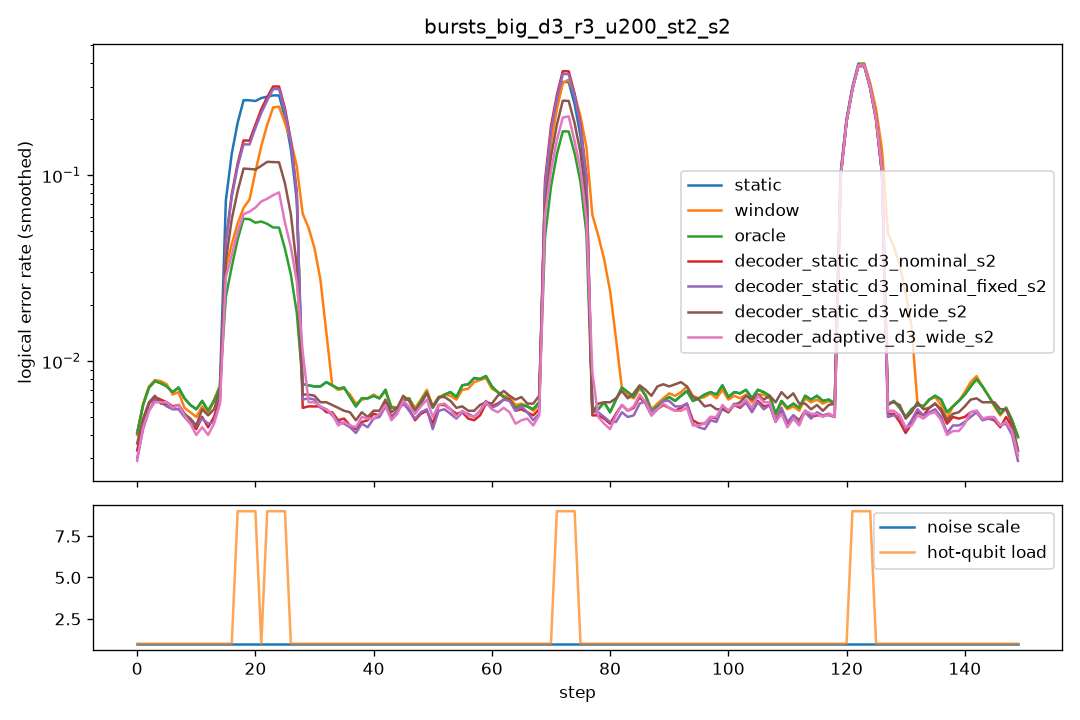

The table this chart was drawn from, first rows:
step, scale, n_hot, hot_p, static, window, oracle, decoder_static_d3_nominal_s2, decoder_static_d3_nominal_fixed_s2, decoder_static_d3_wide_s2, decoder_adaptive_d3_wide_s2
0, 1.0, 0, 0.0, 0.006, 0.0065, 0.006, 0.0045, 0.004, 0.0045, 0.0045
1, 1.0, 0, 0.0, 0.0065, 0.0055, 0.0065, 0.0055, 0.005, 0.007, 0.0045
2, 1.0, 0, 0.0, 0.008, 0.008, 0.008, 0.0065, 0.006, 0.0065, 0.0055
3, 1.0, 0, 0.0, 0.0085, 0.0095, 0.0085, 0.0065, 0.0065, 0.0065, 0.0075
4, 1.0, 0, 0.0, 0.007, 0.007, 0.007, 0.0065, 0.0055, 0.0055, 0.005
5, 1.0, 0, 0.0, 0.009, 0.0095, 0.009, 0.007, 0.008, 0.007, 0.0075
6, 1.0, 0, 0.0, 0.0055, 0.005, 0.0055, 0.0045, 0.004, 0.004, 0.0045
7, 1.0, 0, 0.0, 0.0065, 0.0065, 0.0065, 0.0055, 0.0045, 0.0065, 0.0055
8, 1.0, 0, 0.0, 0.006, 0.005, 0.006, 0.005, 0.0055, 0.005, 0.0055
9, 1.0, 0, 0.0, 0.009, 0.008, 0.009, 0.007, 0.0055, 0.0065, 0.006
10, 1.0, 0, 0.0, 0.0045, 0.0035, 0.0045, 0.004, 0.0055, 0.004, 0.004
11, 1.0, 0, 0.0, 0.003, 0.0035, 0.003, 0.002, 0.002, 0.0025, 0.002
12, 1.0, 0, 0.0, 0.005, 0.005, 0.005, 0.0035, 0.004, 0.0045, 0.0025
13, 1.0, 0, 0.0, 0.009, 0.0085, 0.009, 0.0085, 0.0075, 0.01, 0.0075
14, 1.0, 0, 0.0, 0.0055, 0.0055, 0.0055, 0.004, 0.004, 0.0045, 0.004
15, 1.0, 0, 0.0, 0.008, 0.0085, 0.008, 0.007, 0.006, 0.006, 0.007
16, 1.0, 0, 0.0, 0.009, 0.009, 0.009, 0.0085, 0.0085, 0.0095, 0.0085
17, 1.0, 8, 0.1, 0.334, 0.127, 0.079, 0.1935, 0.1915, 0.1435, 0.1145
18, 1.0, 8, 0.1, 0.2975, 0.063, 0.0595, 0.1825, 0.1715, 0.127, 0.052
19, 1.0, 8, 0.1, 0.312, 0.068, 0.0705, 0.187, 0.181, 0.1255, 0.066
20, 1.0, 8, 0.1, 0.3165, 0.067, 0.074, 0.199, 0.1825, 0.138, 0.0675
21, 1.0, 0, 0.0, 0.007, 0.045, 0.007, 0.0065, 0.006, 0.007, 0.019
22, 1.0, 8, 0.1, 0.323, 0.279, 0.067, 0.359, 0.3575, 0.14, 0.1305
23, 1.0, 8, 0.1, 0.345, 0.2615, 0.0635, 0.384, 0.357, 0.152, 0.0785
24, 1.0, 8, 0.1, 0.334, 0.2835, 0.0625, 0.3705, 0.3615, 0.154, 0.0785
25, 1.0, 8, 0.1, 0.3375, 0.291, 0.062, 0.3845, 0.376, 0.136, 0.0845
26, 1.0, 0, 0.0, 0.0065, 0.0565, 0.0065, 0.0045, 0.005, 0.0055, 0.0325
27, 1.0, 0, 0.0, 0.0065, 0.064, 0.0065, 0.004, 0.005, 0.005, 0.004
28, 1.0, 0, 0.0, 0.0085, 0.0735, 0.0085, 0.006, 0.0075, 0.008, 0.006
29, 1.0, 0, 0.0, 0.0075, 0.0745, 0.0075, 0.0075, 0.0065, 0.007, 0.0065
30, 1.0, 0, 0.0, 0.0085, 0.0425, 0.0085, 0.006, 0.007, 0.0075, 0.007
31, 1.0, 0, 0.0, 0.006, 0.006, 0.006, 0.005, 0.0055, 0.0055, 0.0065
32, 1.0, 0, 0.0, 0.006, 0.006, 0.006, 0.004, 0.0045, 0.0045, 0.004
33, 1.0, 0, 0.0, 0.0085, 0.008, 0.0085, 0.006, 0.0045, 0.0055, 0.0045
34, 1.0, 0, 0.0, 0.0095, 0.009, 0.0095, 0.0055, 0.006, 0.007, 0.0055
35, 1.0, 0, 0.0, 0.007, 0.008, 0.007, 0.006, 0.005, 0.0065, 0.0055
36, 1.0, 0, 0.0, 0.0045, 0.004, 0.0045, 0.0025, 0.0035, 0.0045, 0.003
37, 1.0, 0, 0.0, 0.0065, 0.0065, 0.0065, 0.0045, 0.004, 0.0035, 0.005
38, 1.0, 0, 0.0, 0.0045, 0.0055, 0.0045, 0.004, 0.0035, 0.005, 0.0035
39, 1.0, 0, 0.0, 0.006, 0.0055, 0.006, 0.0045, 0.0045, 0.0045, 0.005
40, 1.0, 0, 0.0, 0.01, 0.0095, 0.01, 0.008, 0.0075, 0.009, 0.0085
41, 1.0, 0, 0.0, 0.0045, 0.0045, 0.0045, 0.003, 0.0025, 0.003, 0.0025
42, 1.0, 0, 0.0, 0.0075, 0.008, 0.0075, 0.0065, 0.0065, 0.0055, 0.005
43, 1.0, 0, 0.0, 0.0035, 0.004, 0.0035, 0.0035, 0.004, 0.005, 0.005
44, 1.0, 0, 0.0, 0.0095, 0.0085, 0.0095, 0.0085, 0.008, 0.0085, 0.008
45, 1.0, 0, 0.0, 0.003, 0.0035, 0.003, 0.0035, 0.0035, 0.0045, 0.0035
46, 1.0, 0, 0.0, 0.0045, 0.004, 0.0045, 0.005, 0.005, 0.0045, 0.0045
47, 1.0, 0, 0.0, 0.01, 0.0115, 0.01, 0.009, 0.0095, 0.01, 0.0095
48, 1.0, 0, 0.0, 0.0045, 0.004, 0.0045, 0.0015, 0.001, 0.003, 0.003
49, 1.0, 0, 0.0, 0.005, 0.005, 0.005, 0.005, 0.0055, 0.005, 0.0055
50, 1.0, 0, 0.0, 0.0065, 0.0065, 0.0065, 0.0055, 0.0055, 0.007, 0.006
51, 1.0, 0, 0.0, 0.008, 0.008, 0.008, 0.006, 0.006, 0.0085, 0.007
52, 1.0, 0, 0.0, 0.004, 0.005, 0.004, 0.005, 0.0035, 0.005, 0.0035
53, 1.0, 0, 0.0, 0.008, 0.0075, 0.008, 0.0075, 0.0065, 0.0065, 0.007
54, 1.0, 0, 0.0, 0.0065, 0.006, 0.0065, 0.005, 0.006, 0.005, 0.006
55, 1.0, 0, 0.0, 0.0075, 0.006, 0.0075, 0.004, 0.004, 0.0055, 0.004
56, 1.0, 0, 0.0, 0.006, 0.0065, 0.006, 0.0045, 0.0045, 0.006, 0.0045
57, 1.0, 0, 0.0, 0.009, 0.009, 0.009, 0.0055, 0.0055, 0.0055, 0.0055
58, 1.0, 0, 0.0, 0.0085, 0.008, 0.0085, 0.0055, 0.006, 0.005, 0.0055
59, 1.0, 0, 0.0, 0.0095, 0.009, 0.0095, 0.0045, 0.005, 0.005, 0.0055
... 90 more rows
